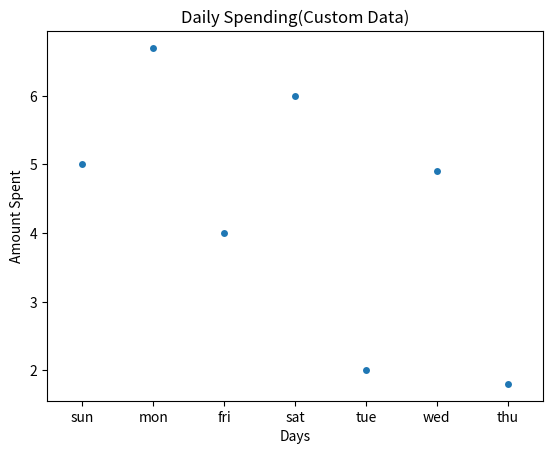

Reproduce this figure in Python.
import seaborn as sns
import matplotlib.pyplot as plt
x = ['sun','mon','fri','sat','tue','wed','thu']
y = [5,6.7,4,6,2,4.9,1.8]
ax = sns.stripplot(x=x,y=y)
ax.set(xlabel='Days',ylabel='Amount Spent')
plt.title('Daily Spending(Custom Data)')
plt.show()
